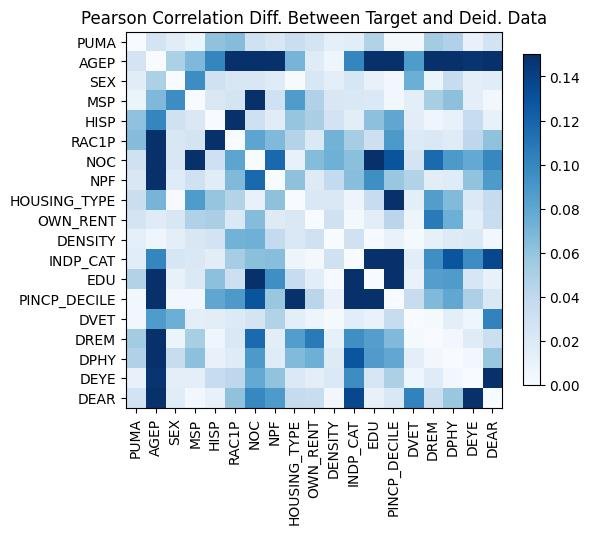

The data file committed next to this chart (first rows):
, PUMA, AGEP, SEX, MSP, HISP, RAC1P, NOC, NPF, HOUSING_TYPE, OWN_RENT, DENSITY, INDP_CAT, EDU, PINCP_DECILE, DVET, DREM, DPHY, DEYE, DEAR
PUMA, 1.5543122344752192e-15, -0.02634, 0.01662, 0.009257, 0.06099, 0.06562, 0.02957, -0.02229, 0.03337, 0.02612, -0.01384, 0.01595, 0.04679, -0.004318, -0.004046, 0.05384, 0.0475, 0.01056, 0.02809
AGEP, -0.02634, -2.886579864025407e-15, -0.04924, -0.06765, 0.1006, 0.1516, 0.4622, 0.3567, 0.07069, 0.01775, -0.006003, -0.1005, -0.4974, -0.4891, -0.08782, -0.3192, -0.2413, 0.1473, 0.2572
SEX, 0.01662, -0.04924, -1.1546319456101628e-14, 0.09622, 0.02935, -0.02233, -0.02252, -0.01763, -0.0006798, 0.0223, -0.01444, 0.0243, -0.0108, 0.004251, 0.07474, 0.009289, 0.0361, 0.01506, -0.01757
MSP, 0.009257, -0.06765, 0.09622, -7.327471962526033e-15, -0.02152, 0.02586, 0.1502, -0.03039, -0.0876, 0.048, -0.02276, 0.02209, -0.02087, 0.004185, 0.01443, -0.05147, -0.06245, 0.01491, -0.004464
HISP, 0.06099, 0.1006, 0.02935, -0.02152, 0.0, -0.1538, -0.03098, -0.0166, -0.05952, -0.05075, -0.02743, -0.01533, 0.06228, 0.07988, -0.01526, 0.006933, -0.01167, 0.03545, -0.0115
RAC1P, 0.06562, 0.1516, -0.02233, 0.02586, -0.1538, 0.0, -0.08116, -0.06682, -0.04601, -0.02097, -0.0717, 0.05217, 0.03173, 0.0887, -0.01997, 0.02185, 0.01814, -0.04148, -0.06099
NOC, 0.02957, 0.4622, -0.02252, 0.1502, -0.03098, -0.08116, -4.551914400963142e-15, -0.1169, 0.01162, -0.06549, 0.0736, 0.06319, 0.1587, 0.1295, 0.02685, 0.1162, 0.08885, -0.07806, -0.09972
NPF, -0.02229, 0.3567, -0.01763, -0.03039, -0.0166, -0.06682, -0.1169, 0.0, 0.0619, -0.01843, 0.03834, -0.06404, 0.09542, 0.05768, 0.04673, 0.0158, -0.01764, -0.06052, -0.08842
HOUSING_TYPE, 0.03337, 0.07069, -0.0006798, -0.0876, -0.05952, -0.04601, 0.01162, 0.0619, 0.0, 0.022, -0.02178, 0.007544, 0.03518, 0.1749, 0.01465, -0.08592, -0.06647, 0.02051, -0.0369
OWN_RENT, 0.02612, 0.01775, 0.0223, 0.048, -0.05075, -0.02097, -0.06549, -0.01843, 0.022, -1.0325074129013956e-14, -0.02968, 0.003179, 0.01574, -0.04236, -0.007512, 0.1072, 0.07425, -0.01476, 0.03506
DENSITY, -0.01384, -0.006003, -0.01444, -0.02276, -0.02743, -0.0717, 0.0736, 0.03834, -0.02178, -0.02968, 0.0, -0.02976, -0.0009583, 0.01013, -0.002112, 0.01283, 0.01868, 0.02106, -0.004099
INDP_CAT, 0.01595, -0.1005, 0.0243, 0.02209, -0.01533, 0.05217, 0.06319, -0.06404, 0.007544, 0.003179, -0.02976, 1.0880185641326534e-14, -0.1577, -0.1871, 0.01593, -0.09509, -0.1288, -0.09625, -0.1364
EDU, 0.04679, -0.4974, -0.0108, -0.02087, 0.06228, 0.03173, 0.1587, 0.09542, 0.03518, 0.01574, -0.0009583, -0.1577, -3.885780586188048e-15, -0.2638, -0.01049, -0.08553, -0.08684, -0.02421, -0.01166
PINCP_DECILE, -0.004318, -0.4891, 0.004251, 0.004185, 0.07988, 0.0887, 0.1295, 0.05768, 0.1749, -0.04236, 0.01013, -0.1871, -0.2638, 1.1102230246251565e-16, -0.03627, -0.0668, -0.07928, -0.04913, -0.02203
DVET, -0.004046, -0.08782, 0.07474, 0.01443, -0.01526, -0.01997, 0.02685, 0.04673, 0.01465, -0.007512, -0.002112, 0.01593, -0.01049, -0.03627, -5.995204332975845e-15, -0.002077, 0.01449, 0.007004, 0.1023
DREM, 0.05384, -0.3192, 0.009289, -0.05147, 0.006933, 0.02185, 0.1162, 0.0158, -0.08592, 0.1072, 0.01283, -0.09509, -0.08553, -0.0668, -0.002077, 1.9984014443252818e-15, 0.003558, -0.01791, 0.03238
DPHY, 0.0475, -0.2413, 0.0361, -0.06245, -0.01167, 0.01814, 0.08885, -0.01764, -0.06647, 0.07425, 0.01868, -0.1288, -0.08684, -0.07928, 0.01449, 0.003558, 5.440092820663267e-15, 0.003944, 0.05797
DEYE, 0.01056, 0.1473, 0.01506, 0.01491, 0.03545, -0.04148, -0.07806, -0.06052, 0.02051, -0.01476, 0.02106, -0.09625, -0.02421, -0.04913, 0.007004, -0.01791, 0.003944, 1.176836406102666e-14, 0.4287
DEAR, 0.02809, 0.2572, -0.01757, -0.004464, -0.0115, -0.06099, -0.09972, -0.08842, -0.0369, 0.03506, -0.004099, -0.1364, -0.01166, -0.02203, 0.1023, 0.03238, 0.05797, 0.4287, 7.993605777301127e-15
